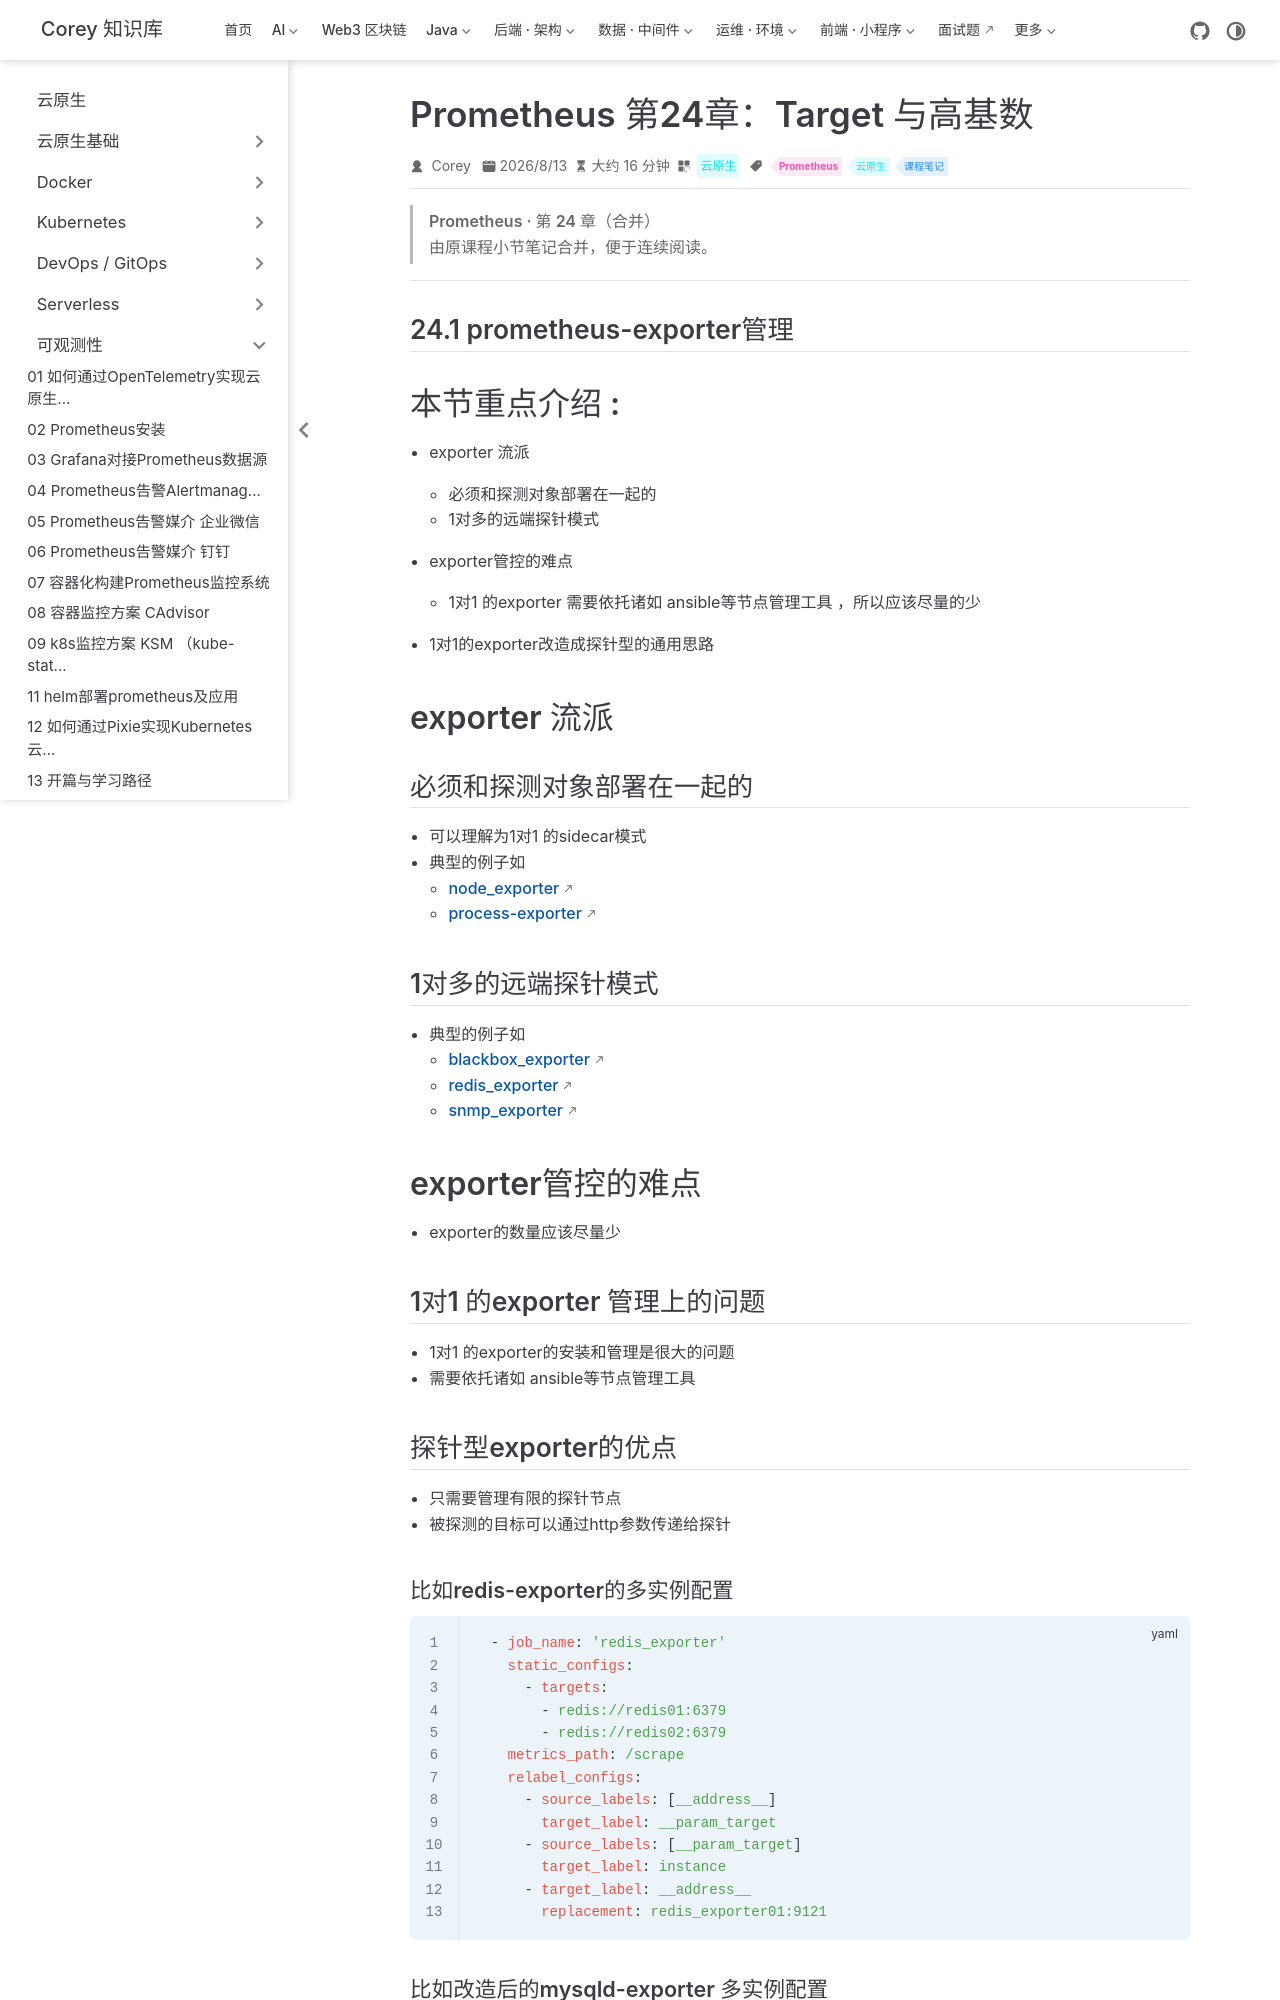

repository: code-corey/code-corey.github.io · page: 云原生/observability/observability-36-prom-ch24-Target-与高基数.html · generator: jekyll

---
title: Prometheus 第24章：Target 与高基数
sidebarGroup: 可观测性
shortTitle: 36 Target 与高基数
order: 36
date: 2026-08-13
category: 云原生
tag:
  - Prometheus
  - 云原生
  - 课程笔记
description: Prometheus 第24章（Target 与高基数）合并笔记
---

> **Prometheus · 第 24 章（合并）**
>
> 由原课程小节笔记合并，便于连续阅读。

---

## 24.1 prometheus-exporter管理

# 本节重点介绍 :

- exporter 流派

  - 必须和探测对象部署在一起的
  - 1对多的远端探针模式
- exporter管控的难点

  - 1对1 的exporter 需要依托诸如 ansible等节点管理工具 ，所以应该尽量的少
- 1对1的exporter改造成探针型的通用思路

# exporter 流派

## 必须和探测对象部署在一起的

- 可以理解为1对1 的sidecar模式
- 典型的例子如
  - [node_exporter](https://github.com/prometheus/node_exporter)
  - [process-exporter](https://github.com/ncabatoff/process-exporter)

## 1对多的远端探针模式

- 典型的例子如
  - [blackbox_exporter](https://github.com/prometheus/blackbox_exporter)
  - [redis_exporter](https://github.com/oliver006/redis_exporter)
  - [snmp_exporter](https://github.com/prometheus/snmp_exporter)

# exporter管控的难点

- exporter的数量应该尽量少

## 1对1 的exporter 管理上的问题

- 1对1 的exporter的安装和管理是很大的问题
- 需要依托诸如 ansible等节点管理工具

## 探针型exporter的优点

- 只需要管理有限的探针节点
- 被探测的目标可以通过http参数传递给探针

### 比如redis-exporter的多实例配置

```yaml
  - job_name: 'redis_exporter'
    static_configs:
      - targets:
        - redis://redis01:6379
        - redis://redis02:6379
    metrics_path: /scrape
    relabel_configs:
      - source_labels: [__address__]
        target_label: __param_target
      - source_labels: [__param_target]
        target_label: instance
      - target_label: __address__
        replacement: redis_exporter01:9121
```
